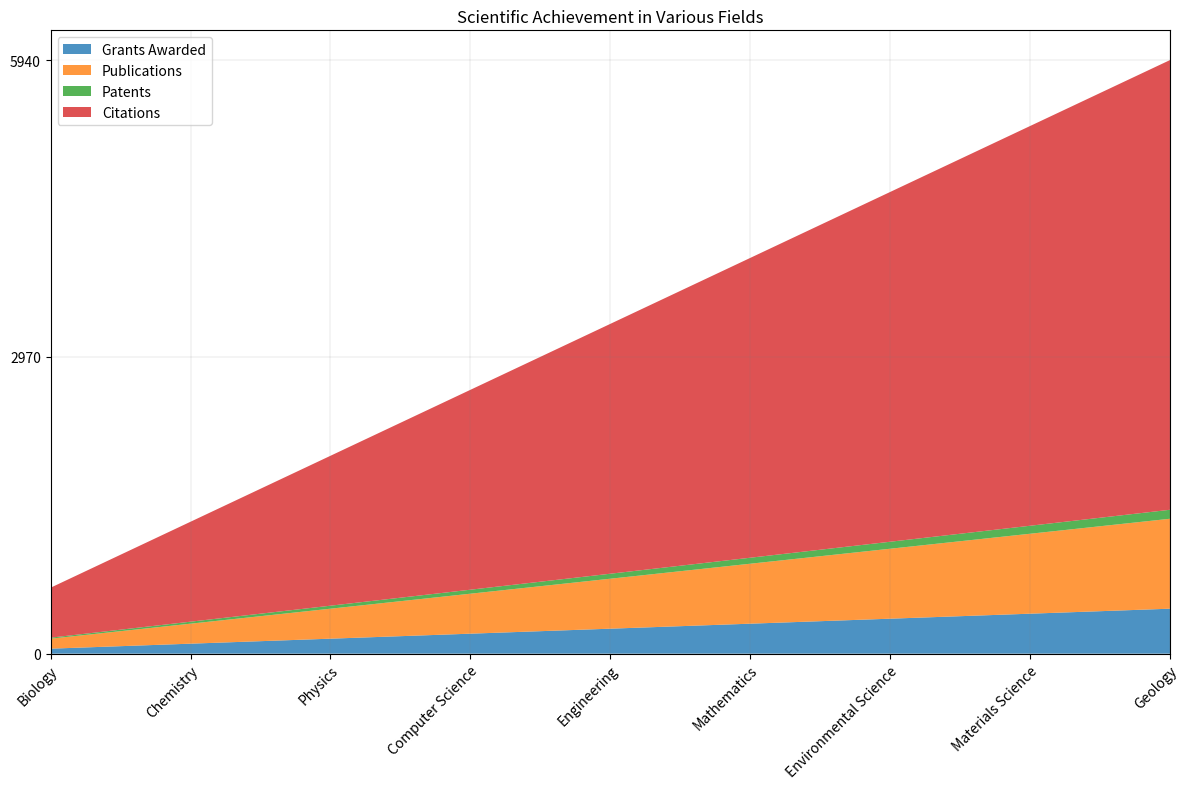

This figure's Python source: (Note: this script raises an exception after producing the figure.)

import pandas as pd
import numpy as np
import matplotlib.pyplot as plt

# Define data as dictionary
data = {
    'Research Area': ['Biology', 'Chemistry', 'Physics', 'Computer Science', 'Engineering', 'Mathematics', 'Environmental Science', 'Materials Science', 'Geology'],
    'Grants Awarded': [50, 100, 150, 200, 250, 300, 350, 400, 450],
    'Publications': [100, 200, 300, 400, 500, 600, 700, 800, 900],
    'Patents': [10, 20, 30, 40, 50, 60, 70, 80, 90],
    'Citations': [500, 1000, 1500, 2000, 2500, 3000, 3500, 4000, 4500]
}

# Convert first column to string type
df = pd.DataFrame(data)
df.iloc[:, 0] = df.iloc[:, 0].astype(str)

# Set figure size
fig, ax = plt.subplots(figsize=(12, 8))

# Plot area chart
ax.stackplot(df.iloc[:, 0], df.iloc[:, 1], df.iloc[:, 2], df.iloc[:, 3], df.iloc[:, 4], labels=['Grants Awarded', 'Publications', 'Patents', 'Citations'], colors=['#1f77b4', '#ff7f0e', '#2ca02c', '#d62728'], alpha=0.8)

# Set x and y tick labels
ax.set_xticks(range(len(df.index)))
ax.set_xticklabels(df.iloc[:, 0], rotation=45, ha='right', rotation_mode='anchor')
ax.set_xlim(0, len(df.index) - 1)

# Calculate max total value and set y tick labels
max_total_value = df.iloc[:, 1:].sum(axis=1).max()
if max_total_value < 10:
    yticks = np.linspace(0, max_total_value, 3, dtype=np.int32)
elif max_total_value < 100:
    yticks = np.linspace(0, max_total_value, np.random.choice([3, 5]), dtype=np.int32)
elif max_total_value < 1000:
    yticks = np.linspace(0, max_total_value, np.random.choice([3, 5, 7]), dtype=np.int32)
else:
    yticks = np.linspace(0, max_total_value, np.random.choice([3, 5, 7, 9, 11]), dtype=np.int32)
ax.set_yticks(yticks)

# Set grid lines
ax.grid(color='grey', linestyle='-', linewidth=0.25, alpha=0.5)

# Set legend
ax.legend(loc='upper left')

# Set title
ax.set_title('Scientific Achievement in Various Fields')

# Automatically resize image
plt.tight_layout()

# Save and show plot
plt.savefig('output/final/area_chart/png/20231228-155112_51.png', bbox_inches='tight')
plt.show()

# Clear current image state
plt.clf()
